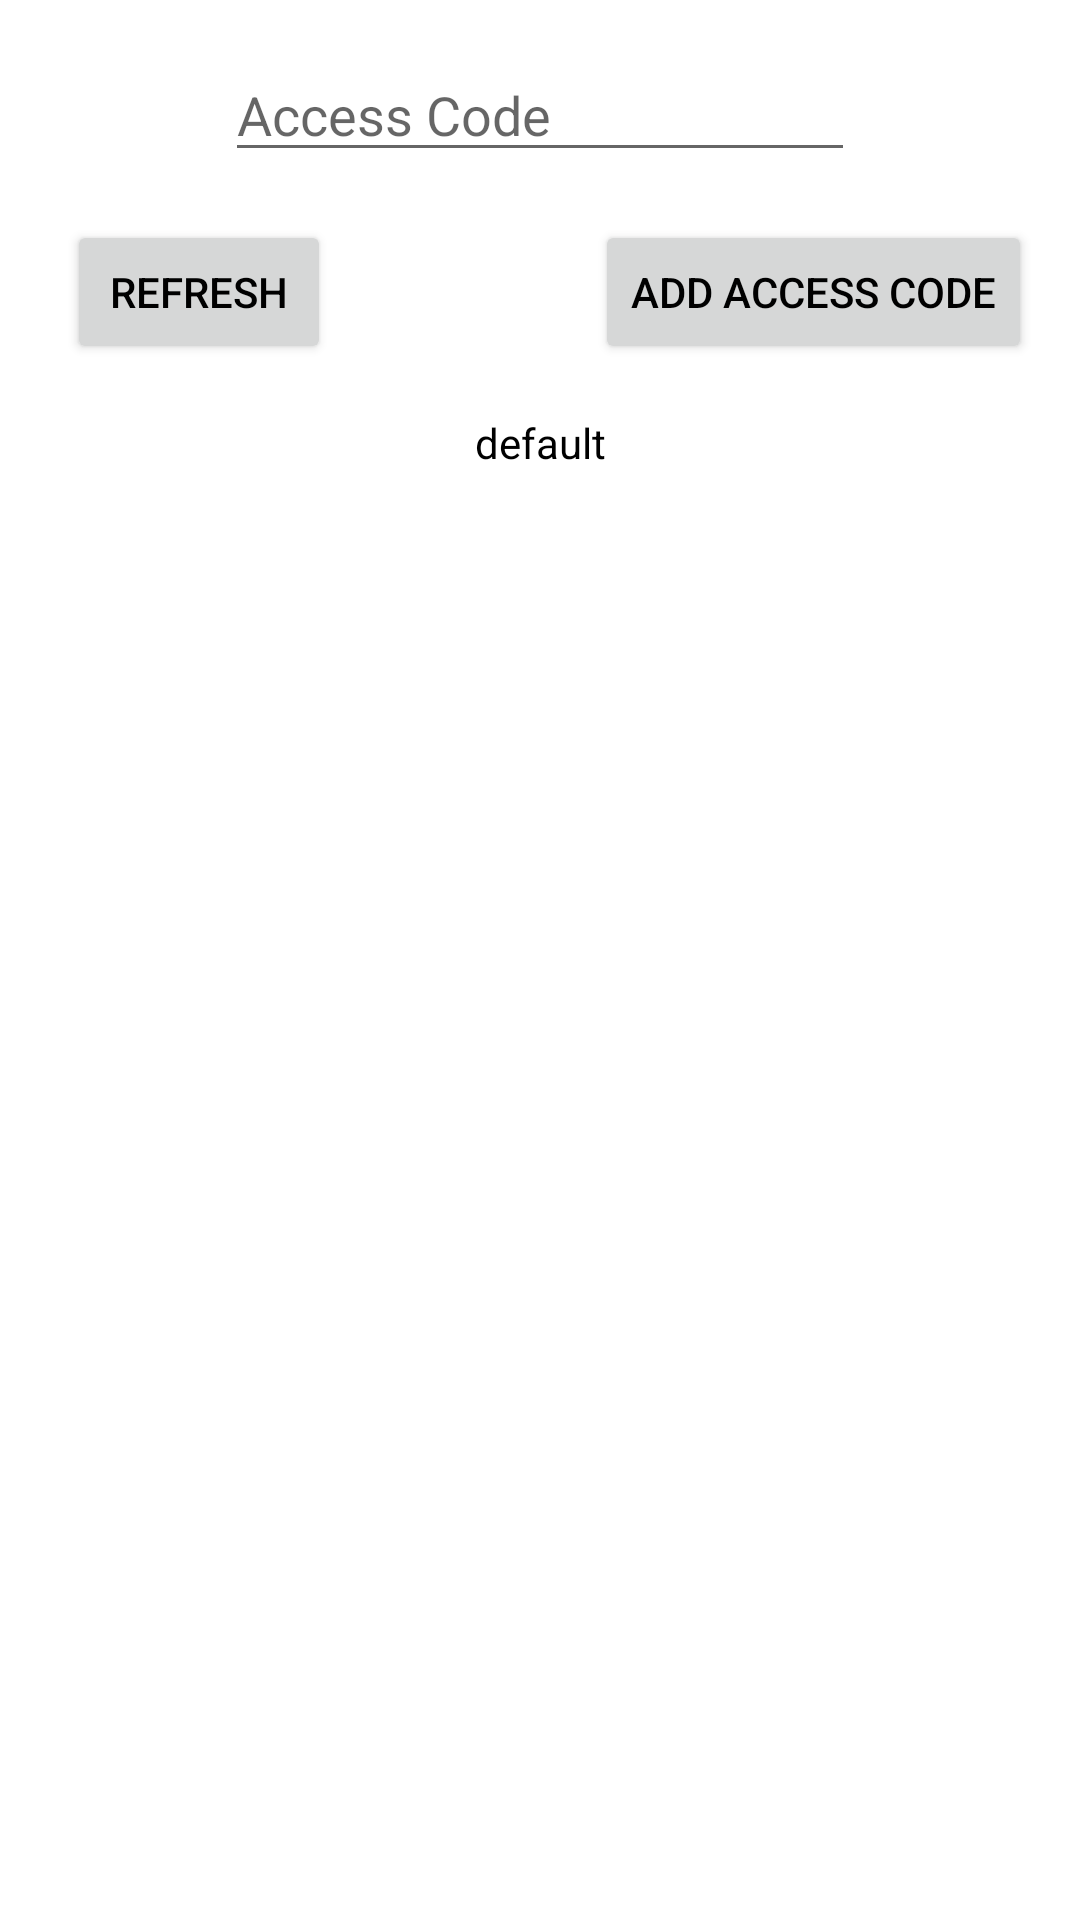

Reconstruct the res/layout file that produces this screen, plus the resources it refers to.
<!-- AndroidManifest.xml: application theme Theme.PanTree -->
<!-- res/layout/activity_shares.xml -->
<?xml version="1.0" encoding="utf-8"?>
<androidx.constraintlayout.widget.ConstraintLayout xmlns:android="http://schemas.android.com/apk/res/android"
    xmlns:app="http://schemas.android.com/apk/res-auto"
    xmlns:tools="http://schemas.android.com/tools"
    android:layout_width="match_parent"
    android:layout_height="match_parent"
    tools:context=".sharesActivity">


    

    <Button
        android:id="@+id/homeButton"
        android:layout_width="121dp"
        android:layout_height="62dp"
        android:layout_marginTop="631dp"
        android:layout_marginEnd="286dp"
        android:layout_marginBottom="38dp"
        android:backgroundTint="#5dbea3"
        android:text="Home"
        android:textAlignment="center"
        android:textAllCaps="true"
        app:layout_constraintBottom_toBottomOf="parent"
        app:layout_constraintEnd_toEndOf="parent"
        app:layout_constraintHorizontal_bias="0.01"
        app:layout_constraintStart_toStartOf="parent"
        app:layout_constraintTop_toTopOf="parent" />

    <Button
        android:id="@+id/sharesButton"
        android:layout_width="121dp"
        android:layout_height="62dp"
        android:layout_marginTop="631dp"
        android:layout_marginBottom="38dp"
        android:backgroundTint="#669349"
        android:text="Codes"
        android:textAlignment="center"
        android:textAllCaps="true"
        app:layout_constraintBottom_toBottomOf="parent"
        app:layout_constraintEnd_toStartOf="@+id/settingsButton"
        app:layout_constraintHorizontal_bias="0.5"
        app:layout_constraintStart_toEndOf="@+id/homeButton"
        app:layout_constraintTop_toTopOf="parent" />

    <Button
        android:id="@+id/settingsButton"
        android:layout_width="121dp"
        android:layout_height="62dp"
        android:layout_marginStart="286dp"
        android:layout_marginTop="631dp"
        android:layout_marginEnd="10dp"
        android:layout_marginBottom="38dp"
        android:backgroundTint="#5dbea3"
        android:text="Settings"
        android:textAlignment="center"
        android:textAllCaps="true"
        app:layout_constraintBottom_toBottomOf="parent"
        app:layout_constraintEnd_toEndOf="parent"
        app:layout_constraintStart_toStartOf="parent"
        app:layout_constraintTop_toTopOf="parent" />

    <EditText
        android:id="@+id/accesscodetext"
        android:layout_width="wrap_content"
        android:layout_height="wrap_content"
        android:layout_marginTop="16dp"
        android:ems="10"
        android:textColor = "?android:textColorPrimary"
        android:hint="Access Code"
        android:inputType="textEmailAddress"
        app:layout_constraintBottom_toTopOf="@+id/refreshsharesbutton"
        app:layout_constraintEnd_toEndOf="parent"
        app:layout_constraintStart_toStartOf="parent"
        app:layout_constraintTop_toTopOf="parent" />

    <Button
        android:id="@+id/adduserbutton"
        android:layout_width="wrap_content"
        android:layout_height="wrap_content"
        android:layout_marginStart="8dp"
        android:layout_marginTop="16dp"
        android:layout_marginEnd="58dp"
        android:layout_marginBottom="8dp"
        android:text="Add Access Code"
        app:layout_constraintEnd_toEndOf="parent"
        app:layout_constraintStart_toEndOf="@+id/refreshsharesbutton"
        app:layout_constraintTop_toBottomOf="@+id/accesscodetext" />

    <Button
        android:id="@+id/refreshsharesbutton"
        android:layout_width="wrap_content"
        android:layout_height="wrap_content"
        android:layout_marginStart="64dp"
        android:layout_marginTop="16dp"
        android:layout_marginEnd="80dp"
        android:layout_marginBottom="16dp"
        android:text="Refresh"
        app:layout_constraintEnd_toStartOf="@+id/adduserbutton"
        app:layout_constraintStart_toStartOf="parent"
        app:layout_constraintTop_toBottomOf="@+id/accesscodetext" />

    <ListView
        android:id="@+id/sharelist"
        android:layout_width="409dp"
        android:layout_height="420dp"
        android:layout_marginStart="1dp"
        android:layout_marginTop="12dp"
        android:layout_marginEnd="1dp"
        android:textColor = "?android:textColorPrimary"
        android:layout_marginBottom="21dp"
        app:layout_constraintBottom_toTopOf="@+id/homeButton"
        app:layout_constraintEnd_toEndOf="parent"
        app:layout_constraintStart_toStartOf="parent"
        app:layout_constraintTop_toBottomOf="@+id/adduserbutton" />

    <TextView
        android:id="@+id/accesscode"
        android:layout_width="wrap_content"
        android:layout_height="wrap_content"
        android:layout_marginTop="70dp"
        android:layout_marginBottom="2dp"
        android:textColor = "?android:textColorPrimary"
        android:text="default"
        app:layout_constraintBottom_toTopOf="@+id/sharelist"
        app:layout_constraintEnd_toEndOf="parent"
        app:layout_constraintStart_toStartOf="parent"
        app:layout_constraintTop_toBottomOf="@+id/accesscodetext" />

</androidx.constraintlayout.widget.ConstraintLayout>
<!-- resources referenced by this layout -->
<resources>
  <style name="Theme.PanTree" parent="Theme.MaterialComponents.DayNight.DarkActionBar">
          
          <item name="colorPrimary">@color/purple_500</item>
          <item name="colorPrimaryVariant">@color/purple_700</item>
          <item name="colorOnPrimary">@color/white</item>
  
          
          <item name="colorSecondary">@color/teal_200</item>
          <item name="colorSecondaryVariant">@color/teal_700</item>
          <item name="colorOnSecondary">@color/black</item>
          
          <item name="android:statusBarColor" tools:targetApi="l">?attr/colorPrimaryVariant</item>
          
          <item name="android:textColorPrimary">@color/black</item>
      </style>
  <color name="purple_500">#42bff5</color>
  <color name="purple_700">#FF3700B3</color>
  <color name="white">#FFFFFFFF</color>
  <color name="teal_200">#FF03DAC5</color>
  <color name="teal_700">#FF018786</color>
  <color name="black">#FF000000</color>
</resources>
